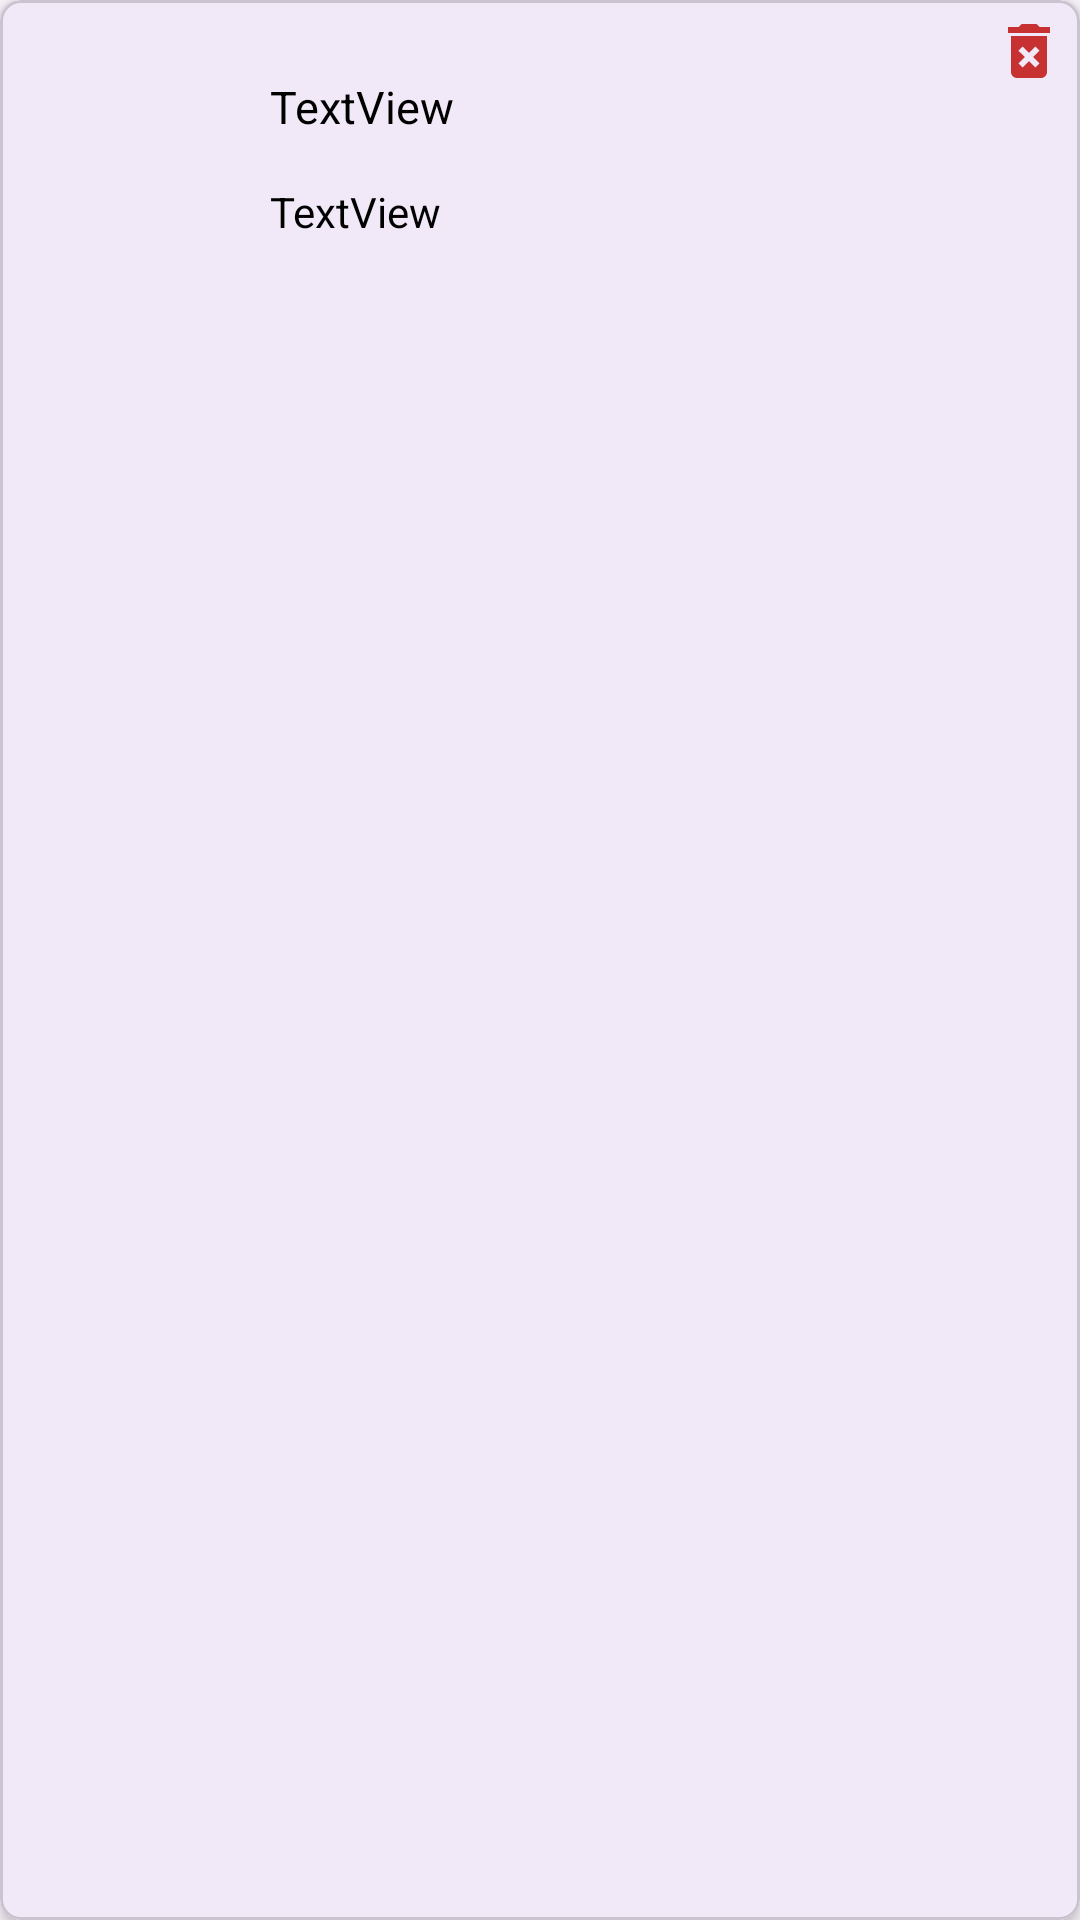

Android layout source for this screen:
<!-- AndroidManifest.xml: application theme Theme.PoojaKit -->
<!-- res/layout/layout_cart_item.xml -->
<?xml version="1.0" encoding="utf-8"?>
<com.google.android.material.card.MaterialCardView xmlns:android="http://schemas.android.com/apk/res/android"
    xmlns:app="http://schemas.android.com/apk/res-auto"
    xmlns:tools="http://schemas.android.com/tools"
    android:layout_width="match_parent"
    android:layout_margin="5dp"
    app:cardElevation="3dp"
    app:cardCornerRadius="7dp"
    android:layout_height="wrap_content">

    <androidx.constraintlayout.widget.ConstraintLayout
        android:layout_width="match_parent"
        android:layout_height="wrap_content">

    <ImageView
        android:id="@+id/imageView4"
        android:layout_width="80dp"
        android:layout_height="80dp"
        android:src="@drawable/cart"
        android:scaleType="centerCrop"
        app:layout_constraintStart_toStartOf="parent"
        app:layout_constraintTop_toTopOf="parent" />

        <TextView
            android:id="@+id/textView5"
            android:layout_width="wrap_content"
            android:layout_height="wrap_content"
            android:layout_marginStart="10dp"
            android:layout_marginTop="10dp"
            android:text="TextView"
            android:textColor="@color/black"
            android:textSize="15sp"
            app:layout_constraintBottom_toTopOf="@+id/textView6"
            app:layout_constraintStart_toEndOf="@+id/imageView4"
            app:layout_constraintTop_toTopOf="@+id/imageView4" />

    <TextView
        android:id="@+id/textView6"
        android:layout_width="wrap_content"
        android:layout_height="wrap_content"
        android:text="TextView"
        android:layout_marginStart="10dp"
        android:layout_marginTop="10dp"
        android:textSize="14sp"
        android:textColor="@color/black"
        app:layout_constraintBottom_toBottomOf="@+id/imageView4"
        app:layout_constraintStart_toEndOf="@+id/imageView4" />

        <ImageView
            android:id="@+id/deleteCartItem"
            android:layout_width="wrap_content"
            android:layout_height="wrap_content"
            android:layout_margin="5dp"
            app:layout_constraintEnd_toEndOf="parent"
            app:layout_constraintTop_toTopOf="parent"
            app:srcCompat="@drawable/ic_delete" />
    </androidx.constraintlayout.widget.ConstraintLayout>

</com.google.android.material.card.MaterialCardView>
<!-- resources referenced by this layout -->
<resources>
  <color name="black">#FF000000</color>
  <!-- drawable ic_delete (drawable) -->
  <vector android:height="24dp" android:tint="#C73131"
      android:viewportHeight="24" android:viewportWidth="24"
      android:width="24dp" xmlns:android="http://schemas.android.com/apk/res/android">
      <path android:fillColor="@android:color/white" android:pathData="M6,19c0,1.1 0.9,2 2,2h8c1.1,0 2,-0.9 2,-2L18,7L6,7v12zM8.46,11.88l1.41,-1.41L12,12.59l2.12,-2.12 1.41,1.41L13.41,14l2.12,2.12 -1.41,1.41L12,15.41l-2.12,2.12 -1.41,-1.41L10.59,14l-2.13,-2.12zM15.5,4l-1,-1h-5l-1,1L5,4v2h14L19,4z"/>
  </vector>
  <style name="Theme.PoojaKit" parent="Theme.MaterialComponents.DayNight.DarkActionBar">
          
          <item name="colorPrimary">@color/colorPrimary</item>
          <item name="colorPrimaryVariant">@color/colorSecondary</item>
          <item name="colorOnPrimary">@color/white</item>
          
          <item name="colorSecondary">@color/teal_200</item>
          <item name="colorSecondaryVariant">@color/teal_700</item>
          <item name="colorOnSecondary">@color/black</item>
          
          <item name="android:statusBarColor" tools:targetApi="l">?attr/colorPrimaryVariant</item>
          
      </style>
  <color name="colorPrimary">#FFBB86FC</color>
  <color name="colorSecondary">#FF6200EE</color>
  <color name="white">#FFFFFFFF</color>
  <color name="teal_200">#FF03DAC5</color>
  <color name="teal_700">#FF018786</color>
</resources>
